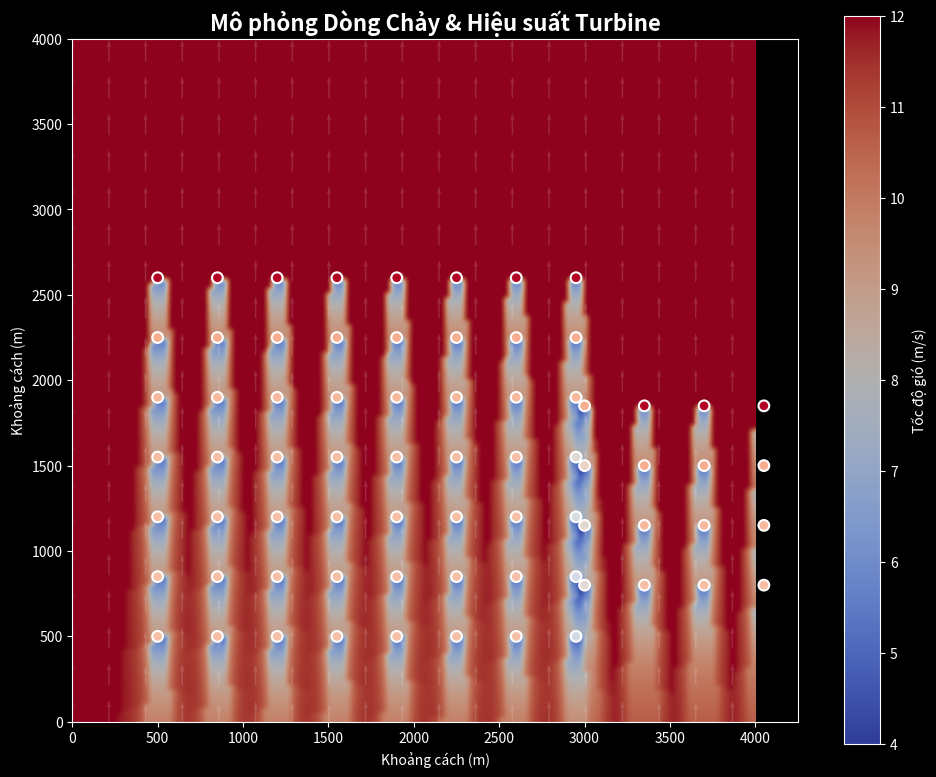

The script that saved this image:
import numpy as np
import matplotlib.pyplot as plt
from matplotlib.animation import FuncAnimation
import matplotlib.cm as cm
import matplotlib.colors as mcolors

# --- 1. CẤU HÌNH VẬT LÝ ---
FARM_SIZE = 4000
RESOLUTION = 150       # Độ phân giải lưới (càng cao càng mịn)
WIND_SPEED_0 = 12.0    # Gió tự do (m/s)
ROTOR_D = 80.0
WAKE_K = 0.075
CT = 0.8

# --- 2. TẠO LAYOUT ---
def get_turbine_coords():
    coords = []
    # Cụm 1 (Mật độ cao)
    for r in range(7):
        for c in range(8): coords.append([500 + c * 350, 500 + r * 350])
    # Cụm 2 (Xa hơn)
    off_x, off_y = 3000, 800
    for r in range(4):
        for c in range(4): coords.append([off_x + c * 350, off_y + r * 350])
    return np.array(coords)

turbines = get_turbine_coords()
N_TURBINES = len(turbines)

# --- 3. ĐỘNG CƠ TÍNH TOÁN (PHYSICS ENGINE) ---
def calculate_physics_frame(wind_dir, grid_x, grid_y, turbine_coords):
    """
    Tính toán đồng thời:
    1. Trường gió nền (Grid) để vẽ sóng.
    2. Tốc độ gió tại từng tâm Turbine để tô màu.
    """
    # --- A. CHUẨN BỊ TỌA ĐỘ XOAY ---
    theta = np.radians(270 - wind_dir)
    rot_mat = np.array([[np.cos(theta), np.sin(theta)], 
                        [-np.sin(theta), np.cos(theta)]])
    
    # Xoay lưới (Grid)
    grid_coords = np.vstack([grid_x.ravel(), grid_y.ravel()])
    grid_rot = rot_mat @ grid_coords
    gx_rot = grid_rot[0].reshape(grid_x.shape)
    gy_rot = grid_rot[1].reshape(grid_x.shape)
    
    # Xoay Turbine
    turb_rot = turbine_coords @ rot_mat.T
    
    # --- B. TÍNH TOÁN TRƯỜNG GIÓ NỀN (GRID) ---
    grid_deficit_sq = np.zeros_like(grid_x)
    
    for tx, ty in turb_rot:
        dx = gx_rot - tx
        dy = gy_rot - ty
        # Điều kiện vùng Wake
        r_wake = (ROTOR_D / 2) + WAKE_K * dx
        mask = (dx > 0) & (np.abs(dy) < r_wake)
        
        if np.any(mask):
            term = (1 - np.sqrt(1 - CT)) / (1 + (2 * WAKE_K * dx[mask]) / ROTOR_D)**2
            grid_deficit_sq[mask] += term**2
            
    grid_speed = WIND_SPEED_0 * (1 - np.sqrt(grid_deficit_sq))
    
    # --- C. TÍNH TOÁN TỐC ĐỘ TẠI TỪNG TURBINE ---
    turbine_speeds = np.full(N_TURBINES, WIND_SPEED_0)
    
    # Duyệt qua từng cặp turbine để tính ảnh hưởng
    # Ma trận khoảng cách đã xoay
    n = N_TURBINES
    tx_rot = turb_rot[:, 0]
    ty_rot = turb_rot[:, 1]
    
    # Dùng broadcasting để tính nhanh
    # dx_mat[j, i] = khoảng cách x từ i đến j
    dx_mat = tx_rot[:, np.newaxis] - tx_rot[np.newaxis, :]
    dy_mat = ty_rot[:, np.newaxis] - ty_rot[np.newaxis, :]
    
    # Mask: j nằm sau i (dx > 0)
    valid_mask = dx_mat > 0
    
    # Bán kính wake tại vị trí j do i gây ra
    r_wake_mat = (ROTOR_D / 2) + WAKE_K * dx_mat
    
    # Mask: j nằm trong nón wake của i
    wake_mask = valid_mask & (np.abs(dy_mat) < r_wake_mat)
    
    # Tính thâm hụt
    deficits = np.zeros((n, n))
    term1 = (1 - np.sqrt(1 - CT))
    term2 = (1 + (2 * WAKE_K * dx_mat) / ROTOR_D)**2
    
    # Chỉ tính tại những nơi có wake
    np.divide(term1, term2, out=deficits, where=wake_mask)
    
    # Tổng hợp thâm hụt cho từng turbine
    total_deficit = np.sqrt(np.sum(deficits**2, axis=1))
    turbine_speeds = WIND_SPEED_0 * (1 - total_deficit)
    
    # Tính Vector dòng chảy (U, V) để vẽ mũi tên sóng
    math_angle = np.radians(90 - wind_dir)
    U = grid_speed * np.cos(math_angle)
    V = grid_speed * np.sin(math_angle)
    
    return grid_speed, turbine_speeds, U, V

# --- 4. THIẾT LẬP ĐỒ HỌA (VISUALIZATION) ---
plt.style.use('dark_background')
fig, ax = plt.subplots(figsize=(10, 8))

# Tạo lưới
x = np.linspace(0, FARM_SIZE, RESOLUTION)
y = np.linspace(0, FARM_SIZE, RESOLUTION)
X, Y = np.meshgrid(x, y)

# Tính toán khung hình đầu tiên
initial_grid, initial_turb_speeds, U, V = calculate_physics_frame(0, X, Y, turbines)

# A. Vẽ Nền Sóng (Heatmap Mịn)
# cmap='coolwarm': Đỏ=Gió mạnh, Xanh=Gió yếu (Độ tương phản cao)
im = ax.imshow(initial_grid, extent=[0, FARM_SIZE, 0, FARM_SIZE], origin='lower',
               cmap='coolwarm', interpolation='bicubic', vmin=4, vmax=12, alpha=0.8)

# B. Vẽ Mũi tên Sóng (Quiver - Flow lines)
skip = 8 # Vẽ thưa để đỡ rối
Q = ax.quiver(X[::skip, ::skip], Y[::skip, ::skip], U[::skip, ::skip], V[::skip, ::skip],
              color='white', alpha=0.15, scale=400, width=0.002)

# C. Vẽ Turbine đổi màu (Scatter)
# c=initial_turb_speeds: Màu dựa theo tốc độ gió tại đó
# cmap='coolwarm': Đồng bộ màu với nền
scat = ax.scatter(turbines[:, 0], turbines[:, 1], c=initial_turb_speeds, 
                  cmap='coolwarm', vmin=4, vmax=12, s=60, edgecolors='white', linewidth=1.5, zorder=10)

# Trang trí
ax.set_title("Mô phỏng Dòng Chảy & Hiệu suất Turbine", fontsize=16, color='white', fontweight='bold')
ax.set_xlabel("Khoảng cách (m)")
ax.set_ylabel("Khoảng cách (m)")
cbar = plt.colorbar(im, ax=ax, label='Tốc độ gió (m/s)')
cbar.set_label('Tốc độ gió (m/s)', color='white')
plt.setp(plt.getp(cbar.ax.axes, 'yticklabels'), color='white')

# Text thông tin
info_box = ax.text(0.02, 0.95, "", transform=ax.transAxes, color='cyan', fontsize=12, fontweight='bold',
                   bbox=dict(facecolor='black', alpha=0.6, edgecolor='cyan'))

# --- 5. ANIMATION LOOP ---
def update(frame):
    wind_dir = frame % 360
    
    # 1. Tính toán Vật lý
    grid_speed, turb_speeds, U_new, V_new = calculate_physics_frame(wind_dir, X, Y, turbines)
    
    # 2. Cập nhật nền sóng
    im.set_data(grid_speed)
    
    # 3. Cập nhật dòng chảy (mũi tên)
    Q.set_UVC(U_new[::skip, ::skip], V_new[::skip, ::skip])
    
    # 4. Cập nhật MÀU SẮC TURBINE (Quan trọng nhất)
    # Turbine tự động đổi màu: Đỏ (Mạnh) -> Xanh (Yếu)
    scat.set_array(turb_speeds)
    
    # 5. Cập nhật thông tin
    # Tính công suất ước tính toàn trang trại
    p_total = np.sum((turb_speeds/12.0)**3) * 1.5
    info_box.set_text(f"Góc gió: {wind_dir}°\nCông suất: {p_total:.1f} MW")
    
    return im, Q, scat, info_box

# Chạy Animation (30ms/frame -> Mượt mà)
ani = FuncAnimation(fig, update, frames=range(0, 360, 2), interval=30, blit=False)

plt.tight_layout()
plt.show()